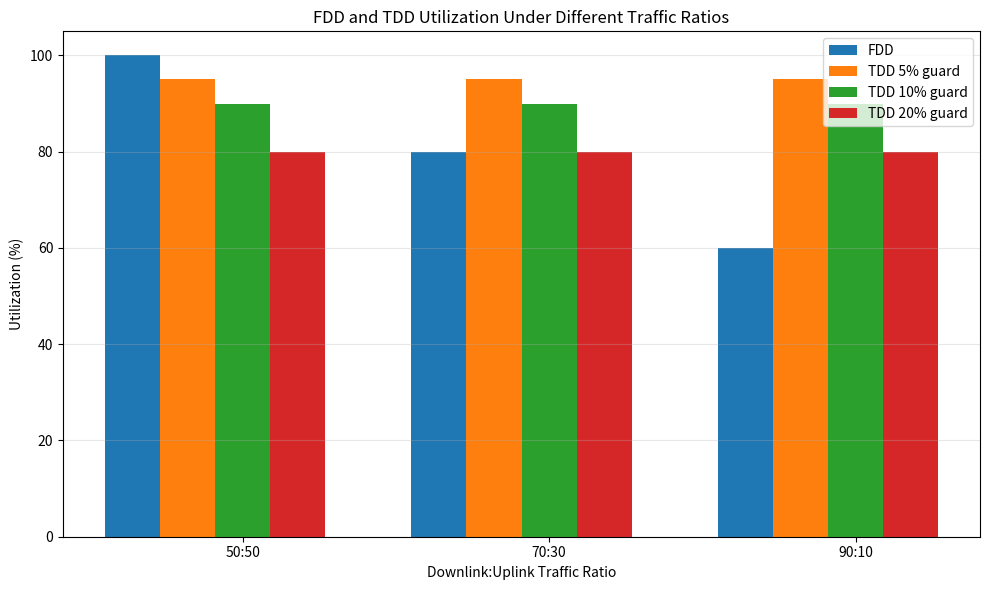
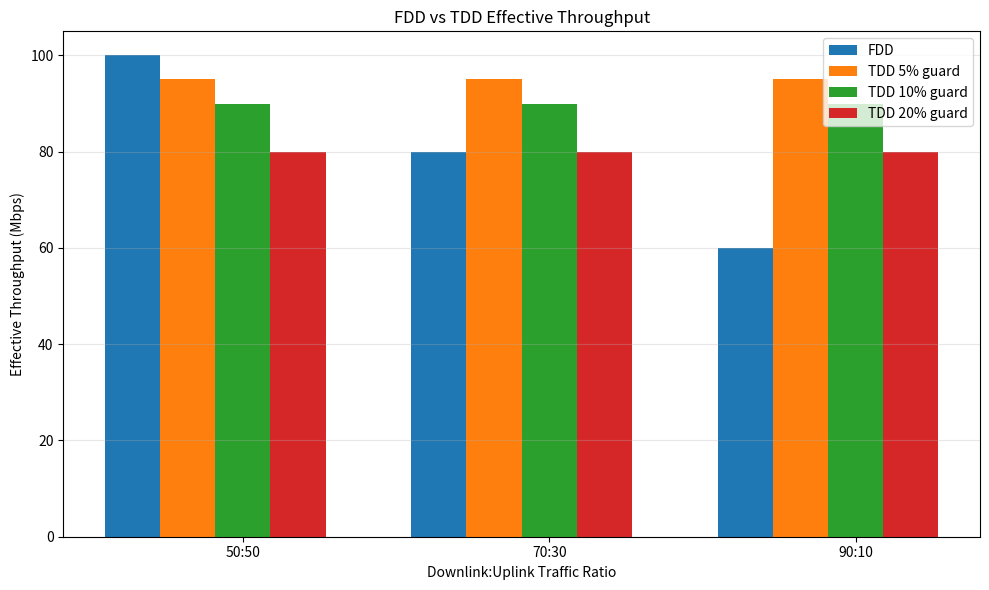

Python code for these plots, in order:
"""
Mini Project 1.2: Comparing FDD and TDD Resource Utilization
Under Traffic Asymmetry
CE80762 Mobile Communications - Unit 1
"""

import numpy as np
import matplotlib.pyplot as plt

TOTAL_CAPACITY = 100.0   # Mbps
SCENARIOS = [(50, 50), (70, 30), (90, 10)]
GUARDS    = [0.05, 0.10, 0.20]   # 5%, 10%, 20%

# ---------------------------------------------------------------
# FDD model: fixed 50/50 split, cannot reallocate
# ---------------------------------------------------------------
def fdd_throughput(dl_ratio, ul_ratio):
    fdd_dl_cap = TOTAL_CAPACITY / 2
    fdd_ul_cap = TOTAL_CAPACITY / 2

    # Demand in Mbps for each direction (scaled to 100 total)
    dl_demand = TOTAL_CAPACITY * dl_ratio / 100
    ul_demand = TOTAL_CAPACITY * ul_ratio / 100

    dl_used = min(dl_demand, fdd_dl_cap)
    ul_used = min(ul_demand, fdd_ul_cap)
    total   = dl_used + ul_used
    util    = total / TOTAL_CAPACITY * 100
    return dl_used, ul_used, total, util


# ---------------------------------------------------------------
# TDD model: shared channel, slot split matched to traffic,
# reduced by guard overhead
# ---------------------------------------------------------------
def tdd_throughput(dl_ratio, ul_ratio, guard_frac):
    usable = TOTAL_CAPACITY * (1 - guard_frac)
    dl_used = usable * dl_ratio / 100
    ul_used = usable * ul_ratio / 100
    total   = dl_used + ul_used
    util    = total / TOTAL_CAPACITY * 100
    return dl_used, ul_used, total, util


# ---------------------------------------------------------------
# Print tables
# ---------------------------------------------------------------
print("=" * 70)
print("FDD RESULTS")
print("=" * 70)
print(f"{'Traffic':<10}{'DL':<8}{'UL':<8}{'Total':<10}{'Utilization'}")
for dl, ul in SCENARIOS:
    d, u, t, ut = fdd_throughput(dl, ul)
    print(f"{dl}:{ul:<6}{d:<8.1f}{u:<8.1f}{t:<10.1f}{ut:.0f}%")

print("\n" + "=" * 70)
print("TDD RESULTS")
print("=" * 70)
print(f"{'Traffic':<10}{'5% guard':<12}{'10% guard':<12}{'20% guard'}")
for dl, ul in SCENARIOS:
    row = [f"{dl}:{ul}"]
    for g in GUARDS:
        _, _, t, _ = tdd_throughput(dl, ul, g)
        row.append(f"{t:.0f} Mbps")
    print(f"{row[0]:<10}{row[1]:<12}{row[2]:<12}{row[3]}")

# ---------------------------------------------------------------
# Bar chart: utilization
# ---------------------------------------------------------------
x = np.arange(len(SCENARIOS))
width = 0.18

fig, ax = plt.subplots(figsize=(10, 6))
fdd_utils = [fdd_throughput(d, u)[3] for d, u in SCENARIOS]
ax.bar(x - 2*width, fdd_utils, width, label="FDD")
for i, g in enumerate(GUARDS):
    tdd_utils = [tdd_throughput(d, u, g)[3] for d, u in SCENARIOS]
    ax.bar(x + (i - 1) * width, tdd_utils, width,
           label=f"TDD {int(g*100)}% guard")

ax.set_xticks(x)
ax.set_xticklabels([f"{d}:{u}" for d, u in SCENARIOS])
ax.set_xlabel("Downlink:Uplink Traffic Ratio")
ax.set_ylabel("Utilization (%)")
ax.set_title("FDD and TDD Utilization Under Different Traffic Ratios")
ax.legend()
ax.grid(axis="y", alpha=0.3)
plt.tight_layout()
plt.savefig("fdd_tdd_utilization.png", dpi=150)
plt.show()

# ---------------------------------------------------------------
# Bar chart: effective throughput
# ---------------------------------------------------------------
fig, ax = plt.subplots(figsize=(10, 6))
fdd_tp = [fdd_throughput(d, u)[2] for d, u in SCENARIOS]
ax.bar(x - 2*width, fdd_tp, width, label="FDD")
for i, g in enumerate(GUARDS):
    tdd_tp = [tdd_throughput(d, u, g)[2] for d, u in SCENARIOS]
    ax.bar(x + (i - 1) * width, tdd_tp, width,
           label=f"TDD {int(g*100)}% guard")

ax.set_xticks(x)
ax.set_xticklabels([f"{d}:{u}" for d, u in SCENARIOS])
ax.set_xlabel("Downlink:Uplink Traffic Ratio")
ax.set_ylabel("Effective Throughput (Mbps)")
ax.set_title("FDD vs TDD Effective Throughput")
ax.legend()
ax.grid(axis="y", alpha=0.3)
plt.tight_layout()
plt.savefig("fdd_tdd_throughput.png", dpi=150)
plt.show()
